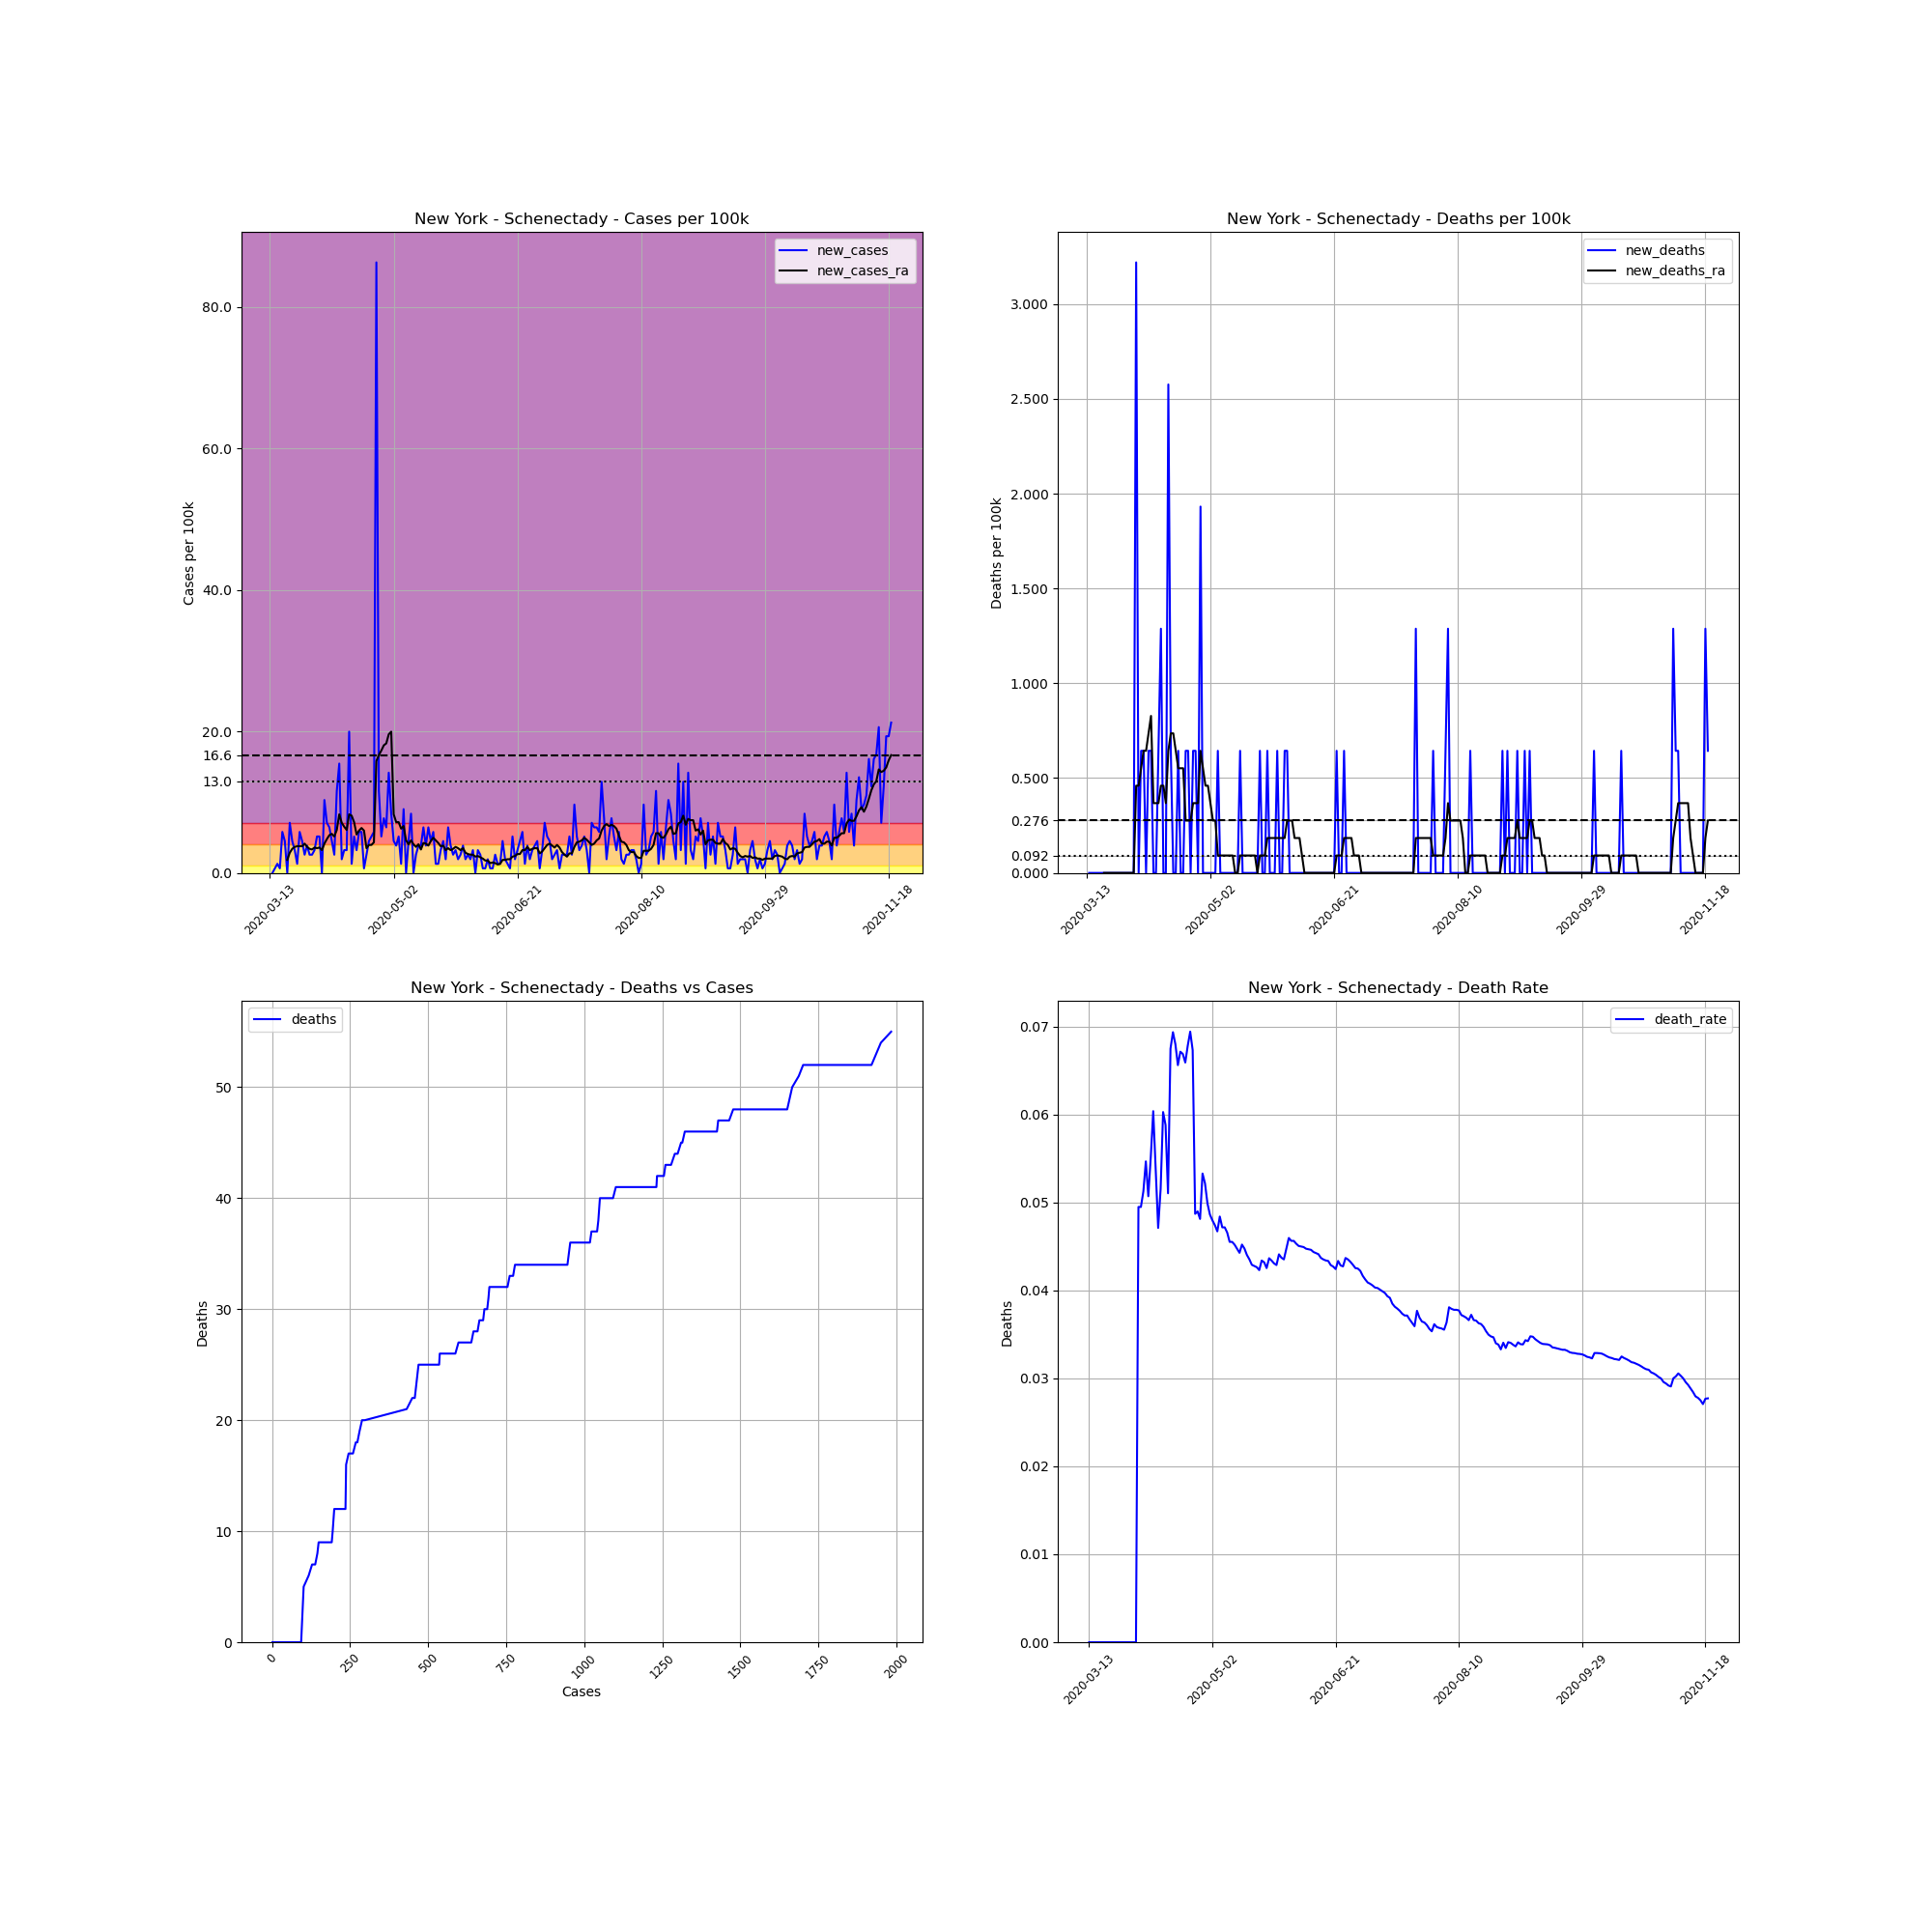

Data behind this chart, as committed beside it:
, date, county, state, fips, cases, deaths, COUNTY, STNAME, CTYNAME, POPESTIMATE2019, cases_per_100k, deaths_per_100k, death_rate, new_cases, new_deaths, new_cases_ra, new_deaths_ra
74421, 2020-03-13, Schenectady, New York, 36093, 1, 0, 93, New York, Schenectady, 155299, 0.6439, 0.0, 0.0, , , , 
74422, 2020-03-14, Schenectady, New York, 36093, 1, 0, 93, New York, Schenectady, 155299, 0.6439, 0.0, 0.0, 0.0, 0.0, , 
74423, 2020-03-15, Schenectady, New York, 36093, 2, 0, 93, New York, Schenectady, 155299, 1.288, 0.0, 0.0, 0.6439, 0.0, , 
74424, 2020-03-16, Schenectady, New York, 36093, 4, 0, 93, New York, Schenectady, 155299, 2.576, 0.0, 0.0, 1.288, 0.0, , 
74425, 2020-03-17, Schenectady, New York, 36093, 5, 0, 93, New York, Schenectady, 155299, 3.22, 0.0, 0.0, 0.6439, 0.0, , 
74426, 2020-03-18, Schenectady, New York, 36093, 14, 0, 93, New York, Schenectady, 155299, 9.015, 0.0, 0.0, 5.795, 0.0, , 
74427, 2020-03-19, Schenectady, New York, 36093, 21, 0, 93, New York, Schenectady, 155299, 13.52, 0.0, 0.0, 4.507, 0.0, , 
74428, 2020-03-20, Schenectady, New York, 36093, 21, 0, 93, New York, Schenectady, 155299, 13.52, 0.0, 0.0, 0.0, 0.0, 1.84, 0.0
74429, 2020-03-21, Schenectady, New York, 36093, 32, 0, 93, New York, Schenectady, 155299, 20.61, 0.0, 0.0, 7.083, 0.0, 2.852, 0.0
74430, 2020-03-22, Schenectady, New York, 36093, 39, 0, 93, New York, Schenectady, 155299, 25.11, 0.0, 0.0, 4.507, 0.0, 3.404, 0.0
74431, 2020-03-23, Schenectady, New York, 36093, 44, 0, 93, New York, Schenectady, 155299, 28.33, 0.0, 0.0, 3.22, 0.0, 3.68, 0.0
74432, 2020-03-24, Schenectady, New York, 36093, 46, 0, 93, New York, Schenectady, 155299, 29.62, 0.0, 0.0, 1.288, 0.0, 3.772, 0.0
74433, 2020-03-25, Schenectady, New York, 36093, 55, 0, 93, New York, Schenectady, 155299, 35.42, 0.0, 0.0, 5.795, 0.0, 3.772, 0.0
74434, 2020-03-26, Schenectady, New York, 36093, 62, 0, 93, New York, Schenectady, 155299, 39.92, 0.0, 0.0, 4.507, 0.0, 3.772, 0.0
74435, 2020-03-27, Schenectady, New York, 36093, 66, 0, 93, New York, Schenectady, 155299, 42.5, 0.0, 0.0, 2.576, 0.0, 4.139, 0.0
74436, 2020-03-28, Schenectady, New York, 36093, 72, 0, 93, New York, Schenectady, 155299, 46.36, 0.0, 0.0, 3.864, 0.0, 3.68, 0.0
74437, 2020-03-29, Schenectady, New York, 36093, 76, 0, 93, New York, Schenectady, 155299, 48.94, 0.0, 0.0, 2.576, 0.0, 3.404, 0.0
74438, 2020-03-30, Schenectady, New York, 36093, 80, 0, 93, New York, Schenectady, 155299, 51.51, 0.0, 0.0, 2.576, 0.0, 3.312, 0.0
74439, 2020-03-31, Schenectady, New York, 36093, 85, 0, 93, New York, Schenectady, 155299, 54.73, 0.0, 0.0, 3.22, 0.0, 3.588, 0.0
74440, 2020-04-01, Schenectady, New York, 36093, 93, 0, 93, New York, Schenectady, 155299, 59.88, 0.0, 0.0, 5.151, 0.0, 3.496, 0.0
74441, 2020-04-02, Schenectady, New York, 36093, 101, 5, 93, New York, Schenectady, 155299, 65.04, 3.22, 0.0495, 5.151, 3.22, 3.588, 0.4599
74442, 2020-04-03, Schenectady, New York, 36093, 101, 5, 93, New York, Schenectady, 155299, 65.04, 3.22, 0.0495, 0.0, 0.0, 3.22, 0.4599
74443, 2020-04-04, Schenectady, New York, 36093, 117, 6, 93, New York, Schenectady, 155299, 75.34, 3.864, 0.05128, 10.3, 0.6439, 4.139, 0.5519
74444, 2020-04-05, Schenectady, New York, 36093, 128, 7, 93, New York, Schenectady, 155299, 82.42, 4.507, 0.05469, 7.083, 0.6439, 4.783, 0.6439
74445, 2020-04-06, Schenectady, New York, 36093, 138, 7, 93, New York, Schenectady, 155299, 88.86, 4.507, 0.05072, 6.439, 0.0, 5.335, 0.6439
74446, 2020-04-07, Schenectady, New York, 36093, 145, 8, 93, New York, Schenectady, 155299, 93.37, 5.151, 0.05517, 4.507, 0.6439, 5.519, 0.7359
74447, 2020-04-08, Schenectady, New York, 36093, 149, 9, 93, New York, Schenectady, 155299, 95.94, 5.795, 0.0604, 2.576, 0.6439, 5.151, 0.8279
74448, 2020-04-09, Schenectady, New York, 36093, 167, 9, 93, New York, Schenectady, 155299, 107.5, 5.795, 0.05389, 11.59, 0.0, 6.071, 0.368
74449, 2020-04-10, Schenectady, New York, 36093, 191, 9, 93, New York, Schenectady, 155299, 123, 5.795, 0.04712, 15.45, 0.0, 8.279, 0.368
74450, 2020-04-11, Schenectady, New York, 36093, 194, 10, 93, New York, Schenectady, 155299, 124.9, 6.439, 0.05155, 1.932, 0.6439, 7.083, 0.368
74451, 2020-04-12, Schenectady, New York, 36093, 199, 12, 93, New York, Schenectady, 155299, 128.1, 7.727, 0.0603, 3.22, 1.288, 6.531, 0.4599
74452, 2020-04-13, Schenectady, New York, 36093, 204, 12, 93, New York, Schenectady, 155299, 131.4, 7.727, 0.05882, 3.22, 0.0, 6.071, 0.4599
74453, 2020-04-14, Schenectady, New York, 36093, 235, 12, 93, New York, Schenectady, 155299, 151.3, 7.727, 0.05106, 19.96, 0.0, 8.279, 0.368
74454, 2020-04-15, Schenectady, New York, 36093, 237, 16, 93, New York, Schenectady, 155299, 152.6, 10.3, 0.06751, 1.288, 2.576, 8.095, 0.6439
74455, 2020-04-16, Schenectady, New York, 36093, 245, 17, 93, New York, Schenectady, 155299, 157.8, 10.95, 0.06939, 5.151, 0.6439, 7.175, 0.7359
74456, 2020-04-17, Schenectady, New York, 36093, 250, 17, 93, New York, Schenectady, 155299, 161, 10.95, 0.068, 3.22, 0.0, 5.427, 0.7359
74457, 2020-04-18, Schenectady, New York, 36093, 259, 17, 93, New York, Schenectady, 155299, 166.8, 10.95, 0.06564, 5.795, 0.0, 5.979, 0.6439
74458, 2020-04-19, Schenectady, New York, 36093, 268, 18, 93, New York, Schenectady, 155299, 172.6, 11.59, 0.06716, 5.795, 0.6439, 6.347, 0.5519
74459, 2020-04-20, Schenectady, New York, 36093, 269, 18, 93, New York, Schenectady, 155299, 173.2, 11.59, 0.06691, 0.6439, 0.0, 5.979, 0.5519
74460, 2020-04-21, Schenectady, New York, 36093, 273, 18, 93, New York, Schenectady, 155299, 175.8, 11.59, 0.06593, 2.576, 0.0, 3.496, 0.5519
74461, 2020-04-22, Schenectady, New York, 36093, 280, 19, 93, New York, Schenectady, 155299, 180.3, 12.23, 0.06786, 4.507, 0.6439, 3.956, 0.276
74462, 2020-04-23, Schenectady, New York, 36093, 288, 20, 93, New York, Schenectady, 155299, 185.4, 12.88, 0.06944, 5.151, 0.6439, 3.956, 0.276
74463, 2020-04-24, Schenectady, New York, 36093, 297, 20, 93, New York, Schenectady, 155299, 191.2, 12.88, 0.06734, 5.795, 0.0, 4.323, 0.276
74464, 2020-04-25, Schenectady, New York, 36093, 431, 21, 93, New York, Schenectady, 155299, 277.5, 13.52, 0.04872, 86.29, 0.6439, 15.82, 0.368
74465, 2020-04-26, Schenectady, New York, 36093, 449, 22, 93, New York, Schenectady, 155299, 289.1, 14.17, 0.049, 11.59, 0.6439, 16.65, 0.368
74466, 2020-04-27, Schenectady, New York, 36093, 457, 22, 93, New York, Schenectady, 155299, 294.3, 14.17, 0.04814, 5.151, 0.0, 17.29, 0.368
74467, 2020-04-28, Schenectady, New York, 36093, 469, 25, 93, New York, Schenectady, 155299, 302, 16.1, 0.0533, 7.727, 1.932, 18.03, 0.6439
74468, 2020-04-29, Schenectady, New York, 36093, 479, 25, 93, New York, Schenectady, 155299, 308.4, 16.1, 0.05219, 6.439, 0.0, 18.31, 0.5519
74469, 2020-04-30, Schenectady, New York, 36093, 501, 25, 93, New York, Schenectady, 155299, 322.6, 16.1, 0.0499, 14.17, 0.0, 19.59, 0.4599
74470, 2020-05-01, Schenectady, New York, 36093, 514, 25, 93, New York, Schenectady, 155299, 331, 16.1, 0.04864, 8.371, 0.0, 19.96, 0.4599
74471, 2020-05-02, Schenectady, New York, 36093, 521, 25, 93, New York, Schenectady, 155299, 335.5, 16.1, 0.04798, 4.507, 0.0, 8.279, 0.368
74472, 2020-05-03, Schenectady, New York, 36093, 527, 25, 93, New York, Schenectady, 155299, 339.3, 16.1, 0.04744, 3.864, 0.0, 7.175, 0.276
74473, 2020-05-04, Schenectady, New York, 36093, 535, 25, 93, New York, Schenectady, 155299, 344.5, 16.1, 0.04673, 5.151, 0.0, 7.175, 0.276
74474, 2020-05-05, Schenectady, New York, 36093, 537, 26, 93, New York, Schenectady, 155299, 345.8, 16.74, 0.04842, 1.288, 0.6439, 6.255, 0.09199
74475, 2020-05-06, Schenectady, New York, 36093, 551, 26, 93, New York, Schenectady, 155299, 354.8, 16.74, 0.04719, 9.015, 0.0, 6.623, 0.09199
74476, 2020-05-07, Schenectady, New York, 36093, 551, 26, 93, New York, Schenectady, 155299, 354.8, 16.74, 0.04719, 0.0, 0.0, 4.599, 0.09199
74477, 2020-05-08, Schenectady, New York, 36093, 558, 26, 93, New York, Schenectady, 155299, 359.3, 16.74, 0.04659, 4.507, 0.0, 4.047, 0.09199
74478, 2020-05-09, Schenectady, New York, 36093, 571, 26, 93, New York, Schenectady, 155299, 367.7, 16.74, 0.04553, 8.371, 0.0, 4.599, 0.09199
74479, 2020-05-10, Schenectady, New York, 36093, 571, 26, 93, New York, Schenectady, 155299, 367.7, 16.74, 0.04553, 0.0, 0.0, 4.047, 0.09199
74480, 2020-05-11, Schenectady, New York, 36093, 575, 26, 93, New York, Schenectady, 155299, 370.3, 16.74, 0.04522, 2.576, 0.0, 3.68, 0.09199
... 192 more rows
